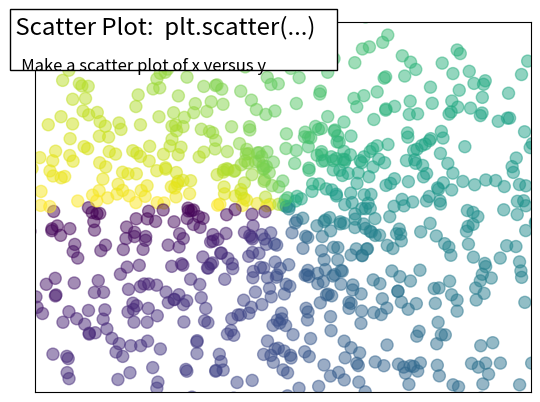

Write the Python code that produced this figure.
import numpy as np
import matplotlib.pyplot as plt

n = 1024
rng = np.random.default_rng()
X = rng.normal(0, 1, n)
Y = rng.normal(0, 1, n)

T = np.arctan2(Y, X)

plt.scatter(X, Y, s=75, c=T, alpha=0.5)
plt.xlim(-1.5, 1.5)
plt.xticks([])
plt.ylim(-1.5, 1.5)
plt.yticks([])


# Add a title and a box around it
from matplotlib.patches import FancyBboxPatch

ax = plt.gca()
ax.add_patch(
    FancyBboxPatch(
        (-0.05, 0.87),
        width=0.66,
        height=0.165,
        clip_on=False,
        boxstyle="square,pad=0",
        zorder=3,
        facecolor="white",
        alpha=1.0,
        transform=plt.gca().transAxes,
    )
)

plt.text(
    -0.05,
    1.02,
    " Scatter Plot:  plt.scatter(...)\n",
    horizontalalignment="left",
    verticalalignment="top",
    size="xx-large",
    transform=plt.gca().transAxes,
)

plt.text(
    -0.05,
    1.01,
    "\n\n   Make a scatter plot of x versus y ",
    horizontalalignment="left",
    verticalalignment="top",
    size="large",
    transform=plt.gca().transAxes,
)

plt.show()